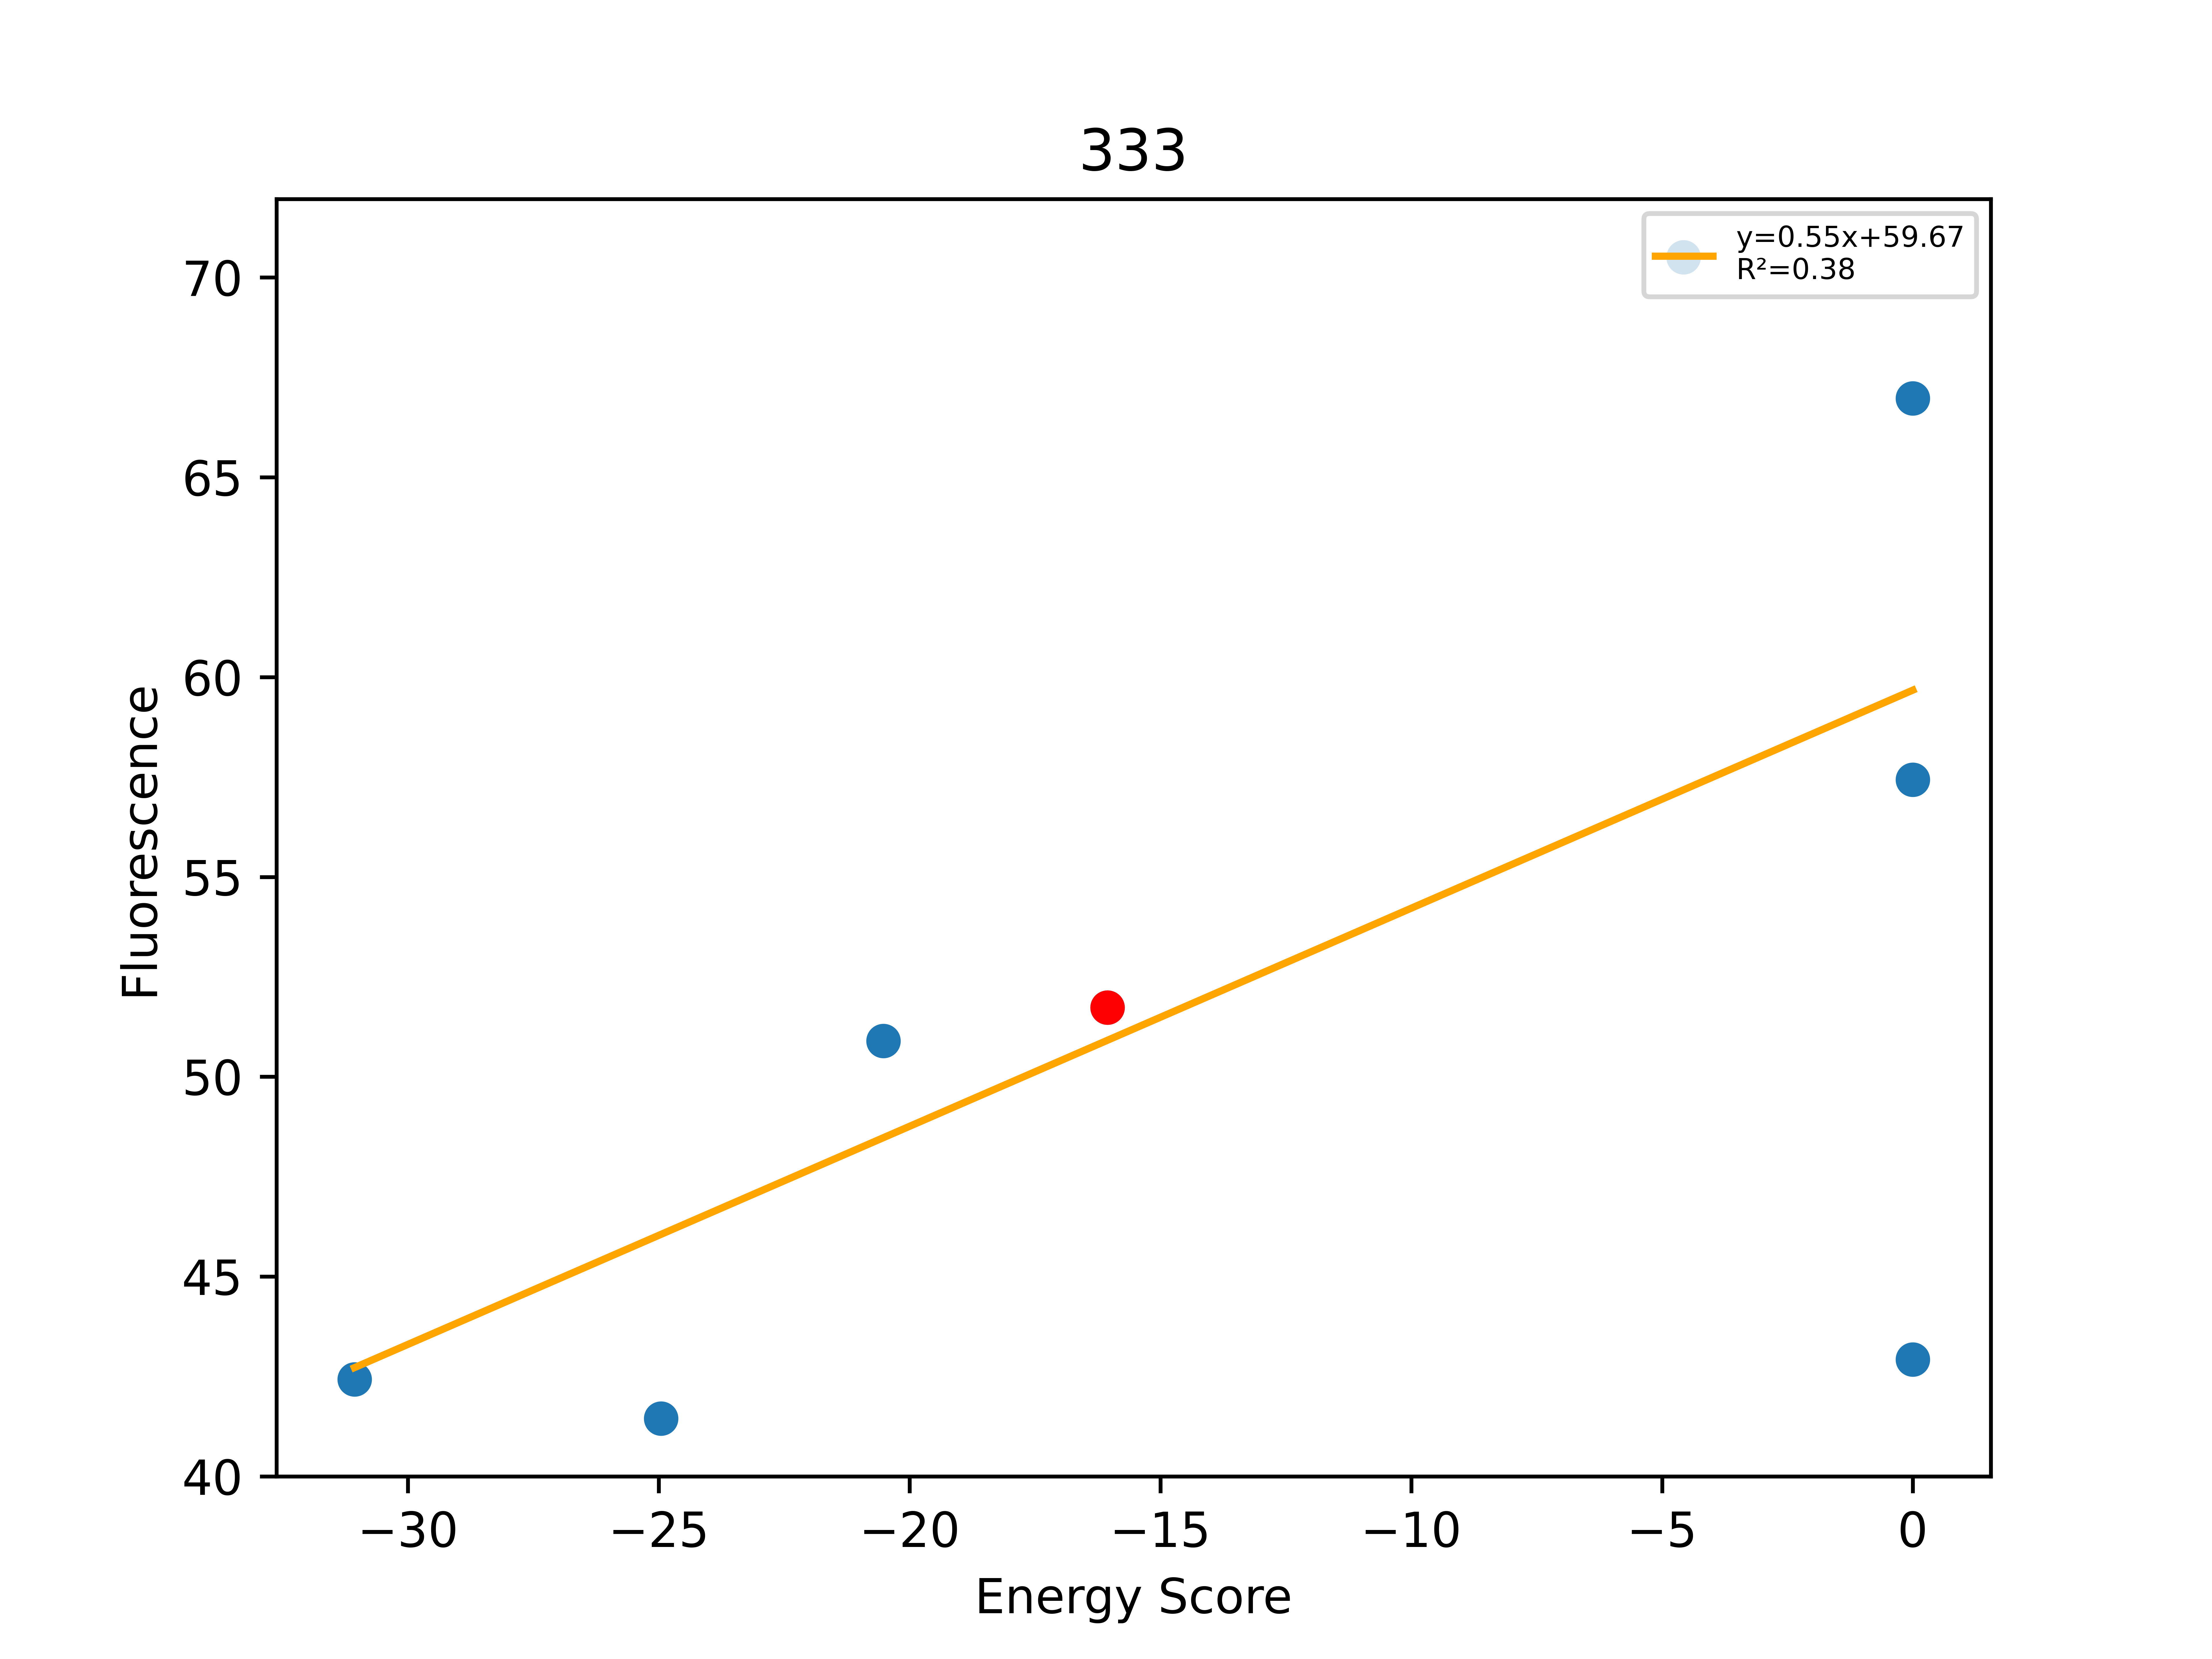

Values plotted in this chart, from the file beside it:
, Unnamed: 0, Total, Dimer, Monomer, DimerDiff, VDWDimer, VDWDiff, HBONDDimer, HBONDDiff, IMM1Dimer, IMM1Diff, SequenceProbability, DimerSasa, MonomerSasa, startXShift, xShift, xShiftDiff, startCrossingAngle, crossingAngle, crossingAngleDiff, startAxialRotation, axialRotation, axialRotationDiff
0, 1075, -31.06, -420.2, -389.1, -13.48, -61.4, 3.42, -110.4, -13.76, -248.4, -3.141, 4.30188e-05, 3934, 4655, 8.143, 8.328, -0.1847, -45.55, -49.35, 3.8, 28.75, 25.73, 3.025
1, 1074, -24.96, -415.5, -390.6, -8.825, -69.65, -4.828, -96.65, -0.02594, -249.2, -3.971, 9.20795e-05, 3905, 4710, 8.143, 8.328, -0.1847, -45.55, -49.35, 3.8, 28.75, 25.73, 3.025
2, 996, -20.52, -389.6, -369, 17.14, -65.47, -0.6516, -80.92, 15.7, -243.2, 2.089, 3.52905e-05, 3982, 4618, 8.143, 8.328, -0.1847, -45.55, -49.35, 3.8, 28.75, 25.73, 3.025
3, 1072, -16.06, -406.7, -390.6, -4.18, -64.82, 1.846, -96.62, -1.338, -245.3, -4.689, 8.26541e-05, 4105, 0.0, 8.143, 8.328, -0.1847, -45.55, -49.35, 3.8, 28.75, 25.73, 3.025
4, 857, -4.571, -413, -408.4, -6.277, -75.37, -10.55, -96.72, -0.09507, -240.9, 4.37, 9.67923e-05, 3965, 4492, 8.143, 8.328, -0.1847, -45.55, -49.35, 3.8, 28.75, 25.73, 3.025
5, 1045, 0.0, -297.4, -375.9, 109.3, 23.5, 88.32, -73.93, 22.69, -247, -1.704, 5.89723e-05, 3967, 4661, 8.143, 8.328, -0.1847, -45.55, -49.35, 3.8, 28.75, 25.73, 3.025
6, 1064, 0.0, 2057, -379.4, 2464, 2370, 2435, -67.15, 29.48, -245.7, -0.4212, 6.25323e-05, 3968, 4649, 8.143, 8.328, -0.1847, -45.55, -49.35, 3.8, 28.75, 25.73, 3.025
7, 1070, 0.0, -384.3, -385.8, 22.36, -55.44, 9.382, -82.88, 13.75, -246, -0.7729, 0.0001179, 3975, 4672, 8.143, 8.328, -0.1847, -45.55, -49.35, 3.8, 28.75, 25.73, 3.025
